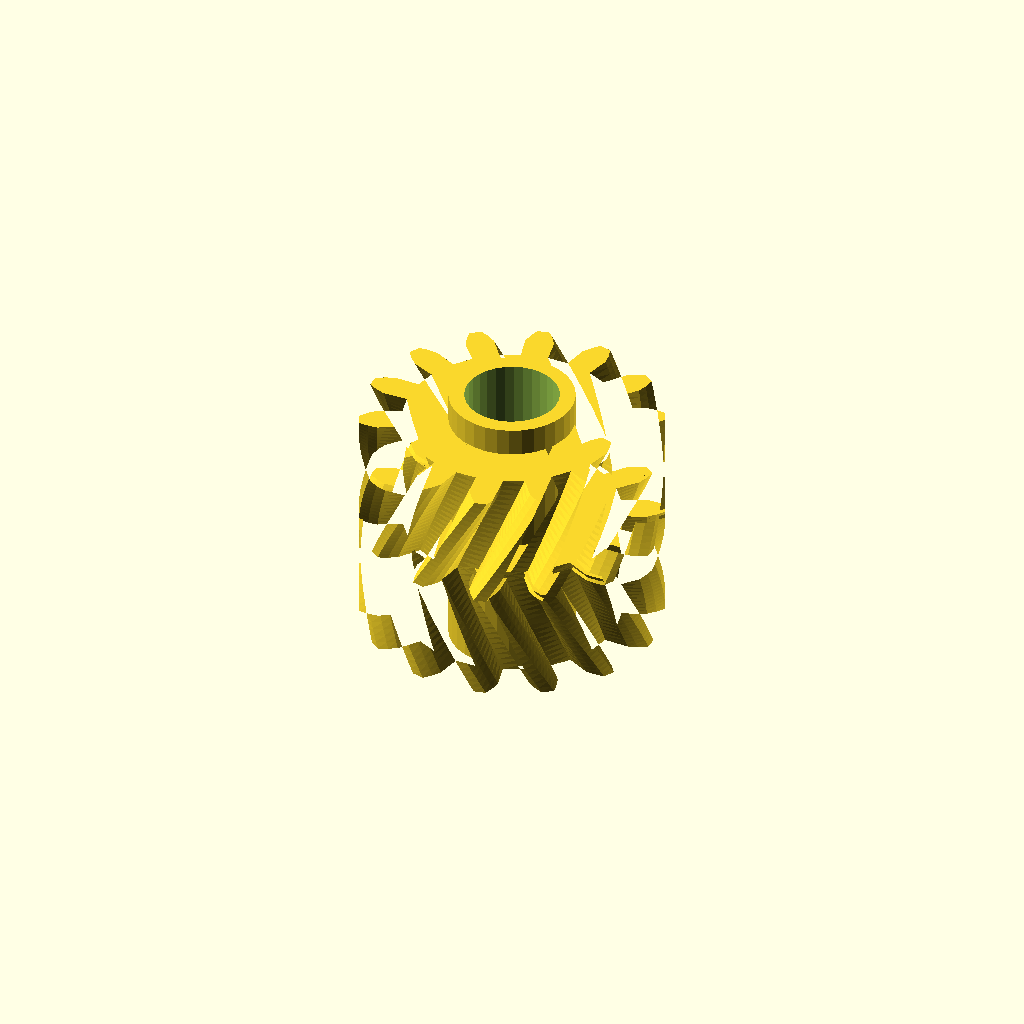
Cell 1: rendered with the file's own defaults.
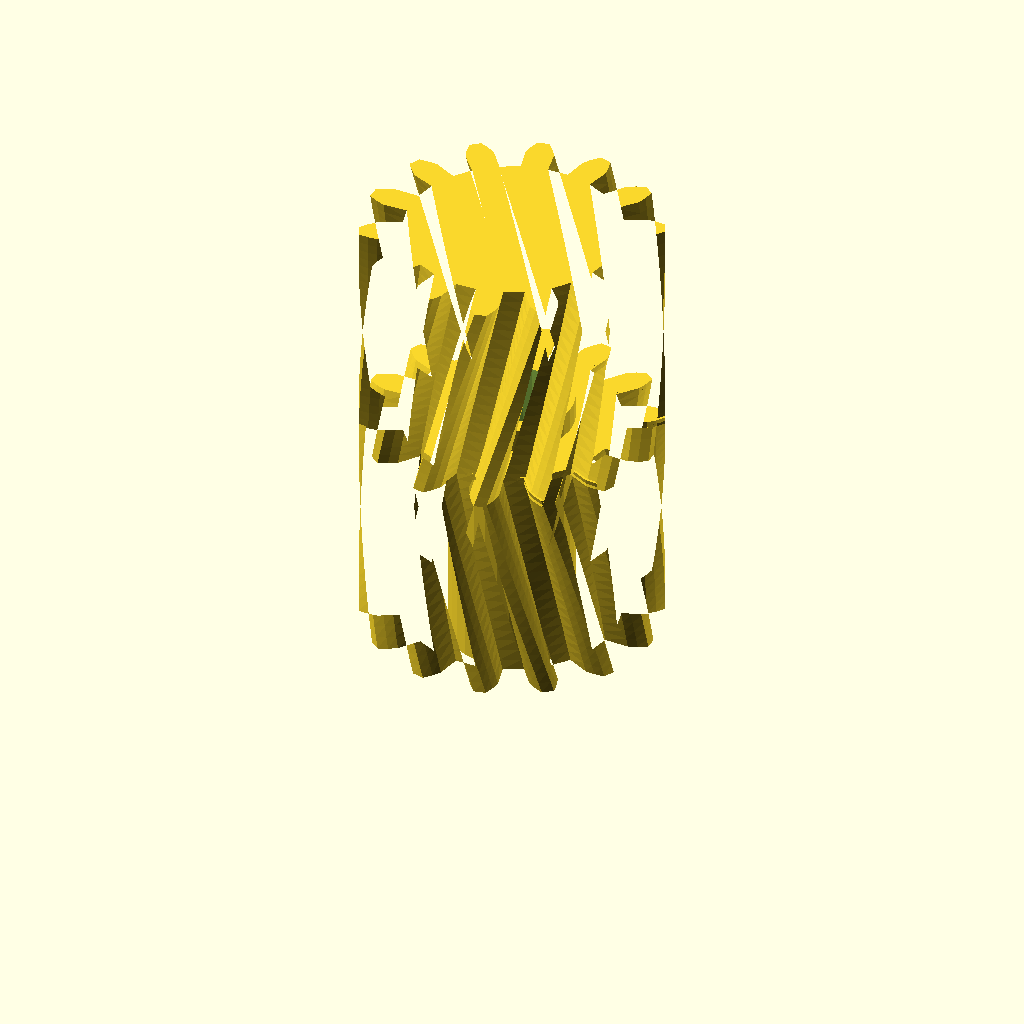
Cell 2: the same model with half_w = 24.
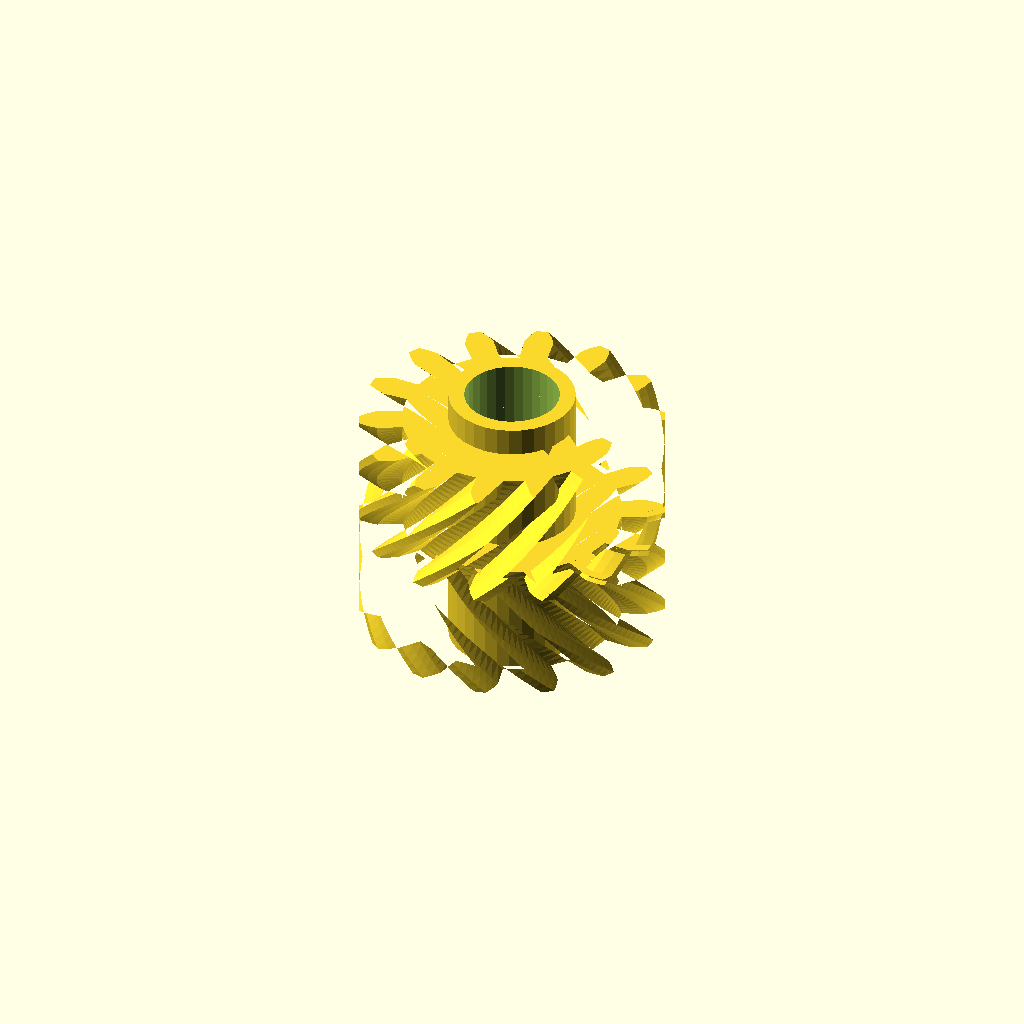
Cell 3: the same model with helix = 52.
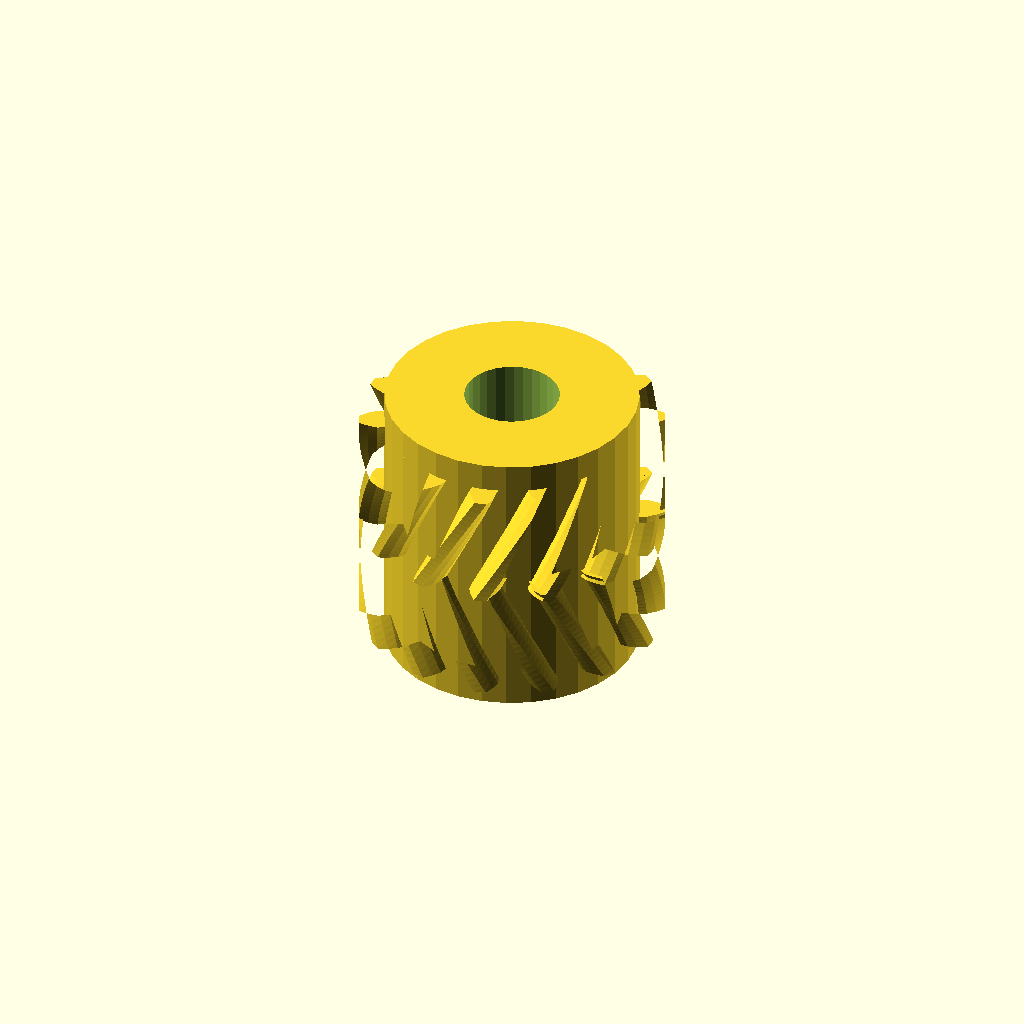
Cell 4: the same model with hub_r = 13.34.
One fixed orthographic camera (rotation 55°, 0°, 25°; colour scheme Cornfield) for every cell.
The OpenSCAD source (optional_data/data/gen3/herringbones/part_0041.scad):
$fn = 32;

// ----------------------------------------------------------------------
// Herringbone gear: z14 module 2, 24 mm wide, 26 degree helix
// ----------------------------------------------------------------------

// --- parameters (mm) ---
gear_module = 2;          // tooth module
teeth = 14;               // tooth count
half_w = 12;              // half width
helix = 26;               // helix angle of each half
hub_r = 6.67;             // hub radius
hub_h = 30;               // hub height
total = 24;               // overall width over both chevron halves
bore_d = 10;              // hub bore

teeth_profile = [[11.408, -1.455], [14.054, -1.531], [15.023, -1.173], [15.987, -0.646], [15.987, 0.646], [15.023, 1.173], [14.054, 1.531], [11.408, 1.455], [10.909, 3.638], [13.326, 4.718], [14.044, 5.461], [14.684, 6.355], [14.124, 7.518], [13.026, 7.575], [11.998, 7.477], [9.646, 6.261], [8.25, 8.011], [9.959, 10.033], [10.284, 11.014], [10.473, 12.096], [9.463, 12.902], [8.449, 12.477], [7.566, 11.942], [5.975, 9.826], [3.957, 10.798], [4.62, 13.361], [4.487, 14.385], [4.187, 15.442], [2.928, 15.73], [2.199, 14.907], [1.635, 14.042], [1.12, 11.445], [-1.12, 11.445], [-1.635, 14.042], [-2.199, 14.907], [-2.928, 15.73], [-4.187, 15.442], [-4.487, 14.385], [-4.62, 13.361], [-3.957, 10.798], [-5.975, 9.826], [-7.566, 11.942], [-8.449, 12.477], [-9.463, 12.902], [-10.473, 12.096], [-10.284, 11.014], [-9.959, 10.033], [-8.25, 8.011], [-9.646, 6.261], [-11.998, 7.477], [-13.026, 7.575], [-14.124, 7.518], [-14.684, 6.355], [-14.044, 5.461], [-13.326, 4.718], [-10.909, 3.638], [-11.408, 1.455], [-14.054, 1.531], [-15.023, 1.173], [-15.987, 0.646], [-15.987, -0.646], [-15.023, -1.173], [-14.054, -1.531], [-11.408, -1.455], [-10.909, -3.638], [-13.326, -4.718], [-14.044, -5.461], [-14.684, -6.355], [-14.124, -7.518], [-13.026, -7.575], [-11.998, -7.477], [-9.646, -6.261], [-8.25, -8.011], [-9.959, -10.033], [-10.284, -11.014], [-10.473, -12.096], [-9.463, -12.902], [-8.449, -12.477], [-7.566, -11.942], [-5.975, -9.826], [-3.957, -10.798], [-4.62, -13.361], [-4.487, -14.385], [-4.187, -15.442], [-2.928, -15.73], [-2.199, -14.907], [-1.635, -14.042], [-1.12, -11.445], [1.12, -11.445], [1.635, -14.042], [2.199, -14.907], [2.928, -15.73], [4.187, -15.442], [4.487, -14.385], [4.62, -13.361], [3.957, -10.798], [5.975, -9.826], [7.566, -11.942], [8.449, -12.477], [9.463, -12.902], [10.473, -12.096], [10.284, -11.014], [9.959, -10.033], [8.25, -8.011], [9.646, -6.261], [11.998, -7.477], [13.026, -7.575], [14.124, -7.518], [14.684, -6.355], [14.044, -5.461], [13.326, -4.718], [10.909, -3.638]];

difference() {
  union() {
    /* lower half, twisted one way */
    linear_extrude(height = half_w + 0.4, twist = helix, slices = 20) polygon(teeth_profile);
    /* upper half, twisted the other way, overlapping the joint */
    translate([0, 0, half_w - 0.4]) linear_extrude(height = half_w + 0.4, twist = -helix, slices = 20) polygon(teeth_profile);
    /* hub */
    translate([0, 0, (total - hub_h) / 2]) cylinder(h = hub_h, d = 2 * hub_r);
  }
  translate([0, 0, (total - hub_h) / 2 - 2.5]) cylinder(h = hub_h + 5, d = bore_d);
}
Customizer parameters (derived from the source; name, type, default, range or options):
gear_module: number, default 2
teeth: number, default 14
half_w: number, default 12
helix: number, default 26
hub_r: number, default 6.67
hub_h: number, default 30
total: number, default 24
bore_d: number, default 10
